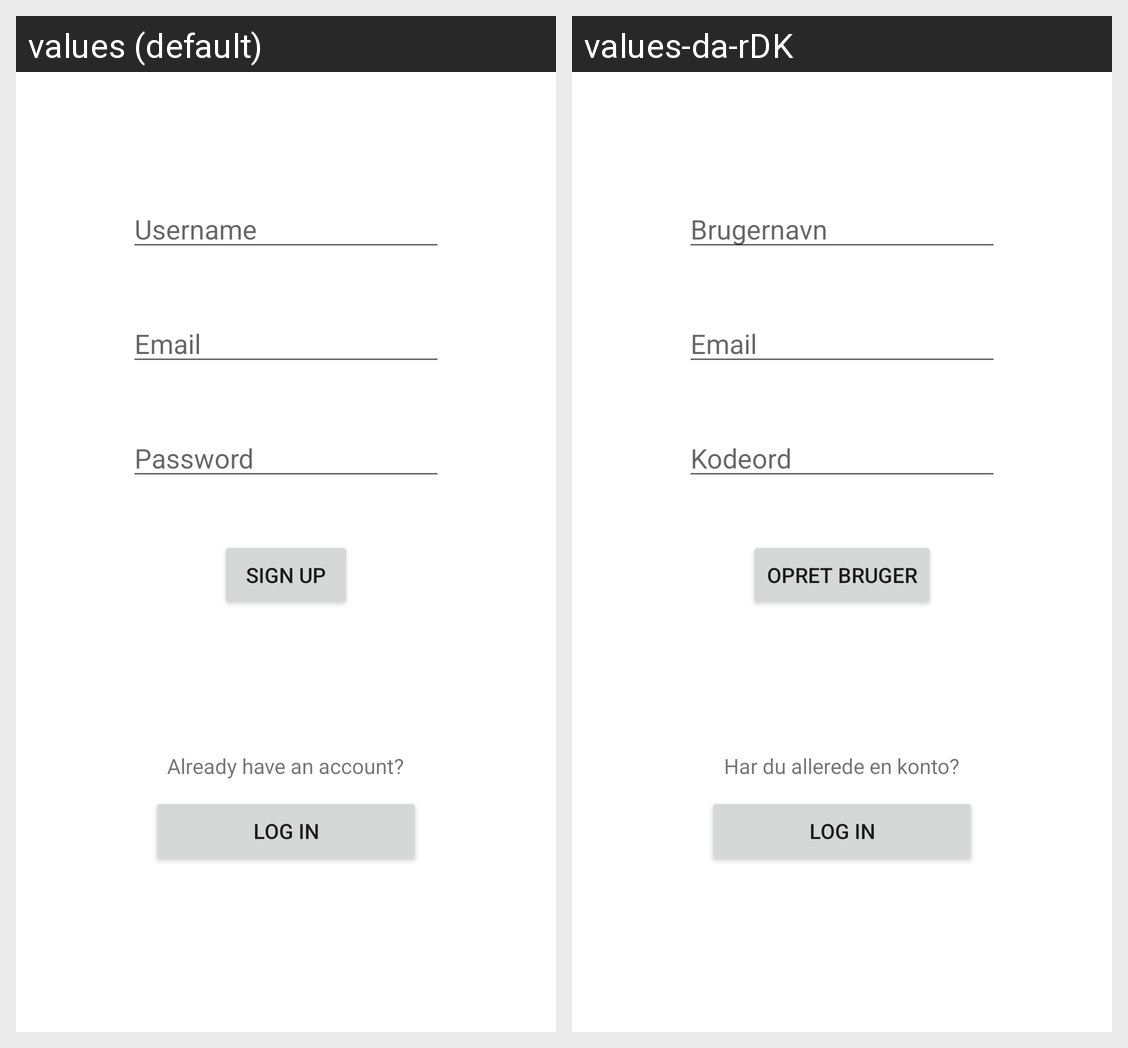

Locale-by-locale string values for the Android screen shown in this grid:
Android screen res/layout/fragment_signup.xml rendered under 2 locales, left to right: values (default), values-da-rDK. Device: Nexus 5 (rendered at 1080×1920; each locale shown at half size, 540×960, under a caption strip naming it); theme AppTheme.
Strings drawn on this screen, with the default value and each locale's value (text and hints the layout hard-codes, and strings that could not be matched under every locale, appear in the picture but are not listed):

username
  values: Username
  values-da-rDK: Brugernavn

password
  values: Password
  values-da-rDK: Kodeord

title_sign_up
  values: Sign up
  values-da-rDK: Opret bruger

title_already_have_account
  values: Already have an account?
  values-da-rDK: Har du allerede en konto?

title_log_in
  values: Log in
  values-da-rDK: Log in
